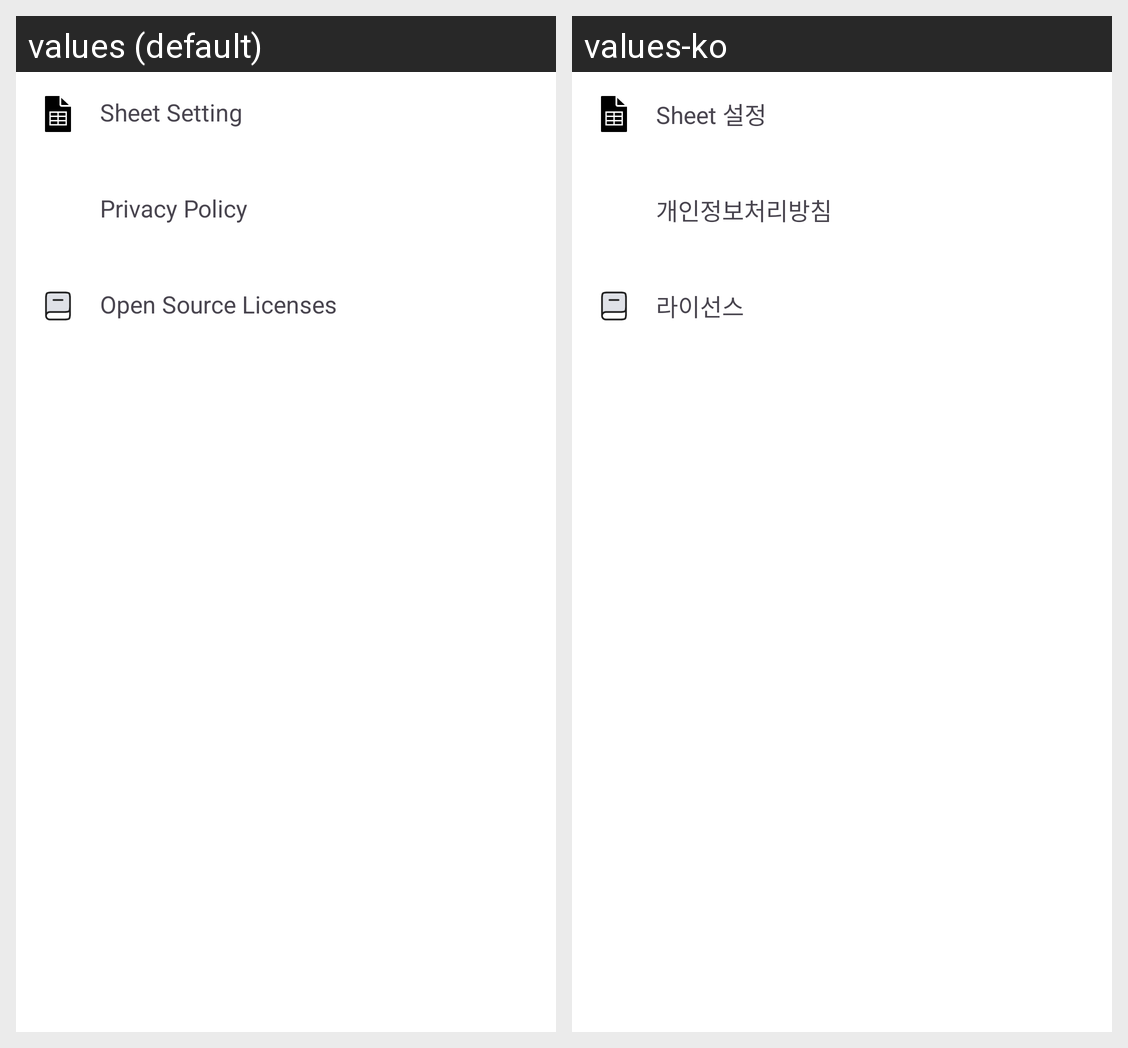

Translations of the strings shown on this Android screen, per locale in the grid:
Android screen res/layout/fragment_setting.xml rendered under 2 locales, left to right: values (default), values-ko. Device: Nexus 5 (rendered at 1080×1920; each locale shown at half size, 540×960, under a caption strip naming it); theme Theme.BarcodeScanner.
Strings drawn on this screen, with the default value and each locale's value (text and hints the layout hard-codes, and strings that could not be matched under every locale, appear in the picture but are not listed):

sheet_setting
  values: Sheet Setting
  values-ko: Sheet 설정

privacy_policy
  values: Privacy Policy
  values-ko: 개인정보처리방침

open_source_licenses
  values: Open Source Licenses
  values-ko: 라이선스
